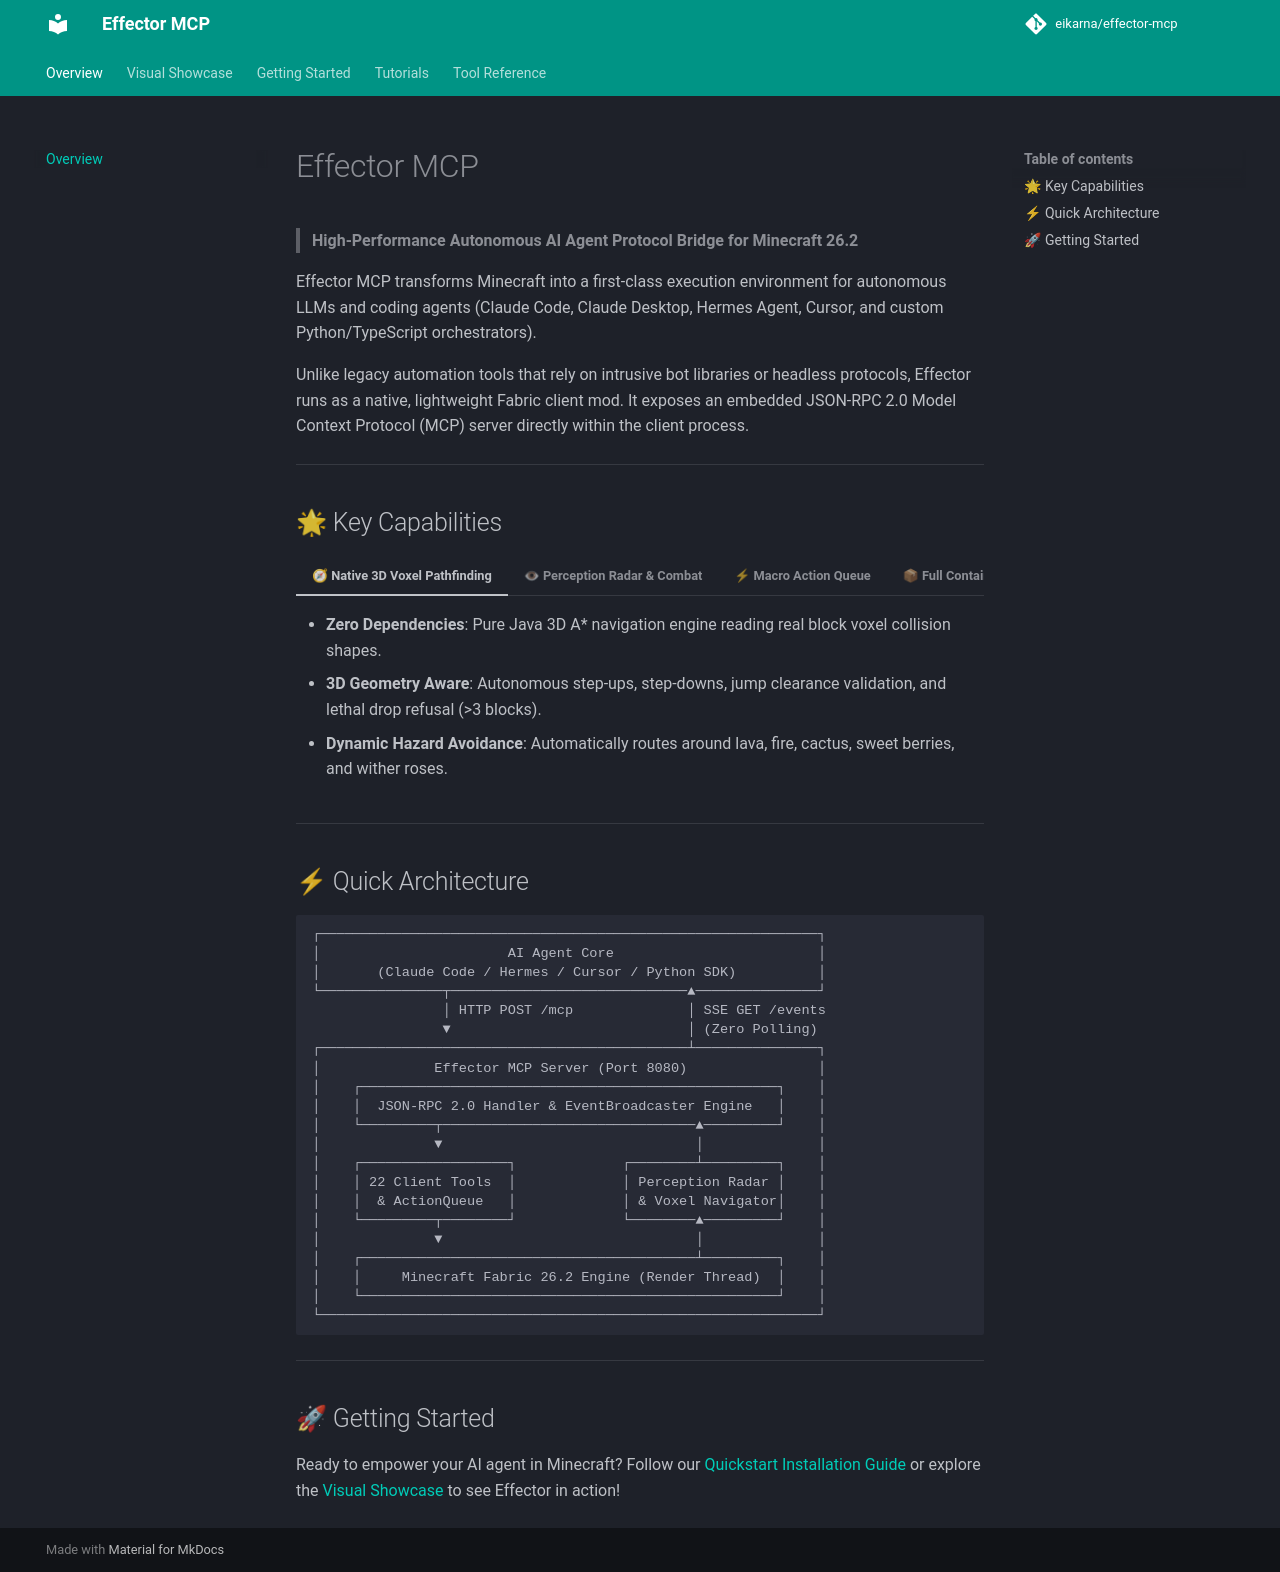

repository: eikarna/effector-mcp · page: index.html · generator: mkdocs

# Effector MCP

> **High-Performance Autonomous AI Agent Protocol Bridge for Minecraft 26.2**

Effector MCP transforms Minecraft into a first-class execution environment for autonomous LLMs and coding agents (Claude Code, Claude Desktop, Hermes Agent, Cursor, and custom Python/TypeScript orchestrators).

Unlike legacy automation tools that rely on intrusive bot libraries or headless protocols, Effector runs as a native, lightweight Fabric client mod. It exposes an embedded JSON-RPC 2.0 Model Context Protocol (MCP) server directly within the client process.

---

## 🌟 Key Capabilities

=== "🧭 Native 3D Voxel Pathfinding"
    * **Zero Dependencies**: Pure Java 3D A* navigation engine reading real block voxel collision shapes.
    * **3D Geometry Aware**: Autonomous step-ups, step-downs, jump clearance validation, and lethal drop refusal (>3 blocks).
    * **Dynamic Hazard Avoidance**: Automatically routes around lava, fire, cactus, sweet berries, and wither roses.

=== "👁 Perception Radar & Combat"
    * **360° Spherical Radar**: Query living mobs, hostile targets, dropped items, and players up to 128 blocks away.
    * **Rich Metadata**: Distance, exact vector, current/max health, armor items, and item stack counts.
    * **Full Melee Actuator**: Reach-validated melee swings with equipped weapons and passive wildlife interaction.

=== "⚡ Macro Action Queue"
    * **Engine-Tick Synchronized**: Execute sequences of camera turns, timed keyboard inputs, jumping, and sneaking at a solid 20 TPS.
    * **Emergency Brake**: Instantly cancel active queues and release virtual keys with `cancel_actions`.

=== "📦 Full Container & Crafting Suite"
    * **Complete GUI Control**: Crafting tables (3x3), Anvils, Enchanting Tables, Brewing Stands, Smokers, and Furnaces.
    * **Native Packet Emulation**: Seamless slot clicks, shifts, pickups, and button clicks.

=== "📡 Zero-Polling SSE Streaming"
    * **Real-Time Push (`/events`)**: Server-Sent Events stream chat messages, tick events, and action queue completions instantly.
    * **Zero Overhead**: Eliminates polling loops that waste model context and token quota.

---

## ⚡ Quick Architecture

```
┌─────────────────────────────────────────────────────────────┐
│                       AI Agent Core                         │
│       (Claude Code / Hermes / Cursor / Python SDK)          │
└───────────────┬─────────────────────────────▲───────────────┘
                │ HTTP POST /mcp              │ SSE GET /events
                ▼                             │ (Zero Polling)
┌─────────────────────────────────────────────┴───────────────┐
│              Effector MCP Server (Port 8080)                │
│    ┌───────────────────────────────────────────────────┐    │
│    │  JSON-RPC 2.0 Handler & EventBroadcaster Engine   │    │
│    └─────────┬───────────────────────────────▲─────────┘    │
│              ▼                               │              │
│    ┌──────────────────┐             ┌────────┴─────────┐    │
│    │ 22 Client Tools  │             │ Perception Radar │    │
│    │  & ActionQueue   │             │ & Voxel Navigator│    │
│    └─────────┬────────┘             └────────▲─────────┘    │
│              ▼                               │              │
│    ┌─────────────────────────────────────────┴─────────┐    │
│    │     Minecraft Fabric 26.2 Engine (Render Thread)  │    │
│    └───────────────────────────────────────────────────┘    │
└─────────────────────────────────────────────────────────────┘
```

---

## 🚀 Getting Started

Ready to empower your AI agent in Minecraft? Follow our [Quickstart Installation Guide](getting-started/installation.md) or explore the [Visual Showcase](showcase.md) to see Effector in action!
